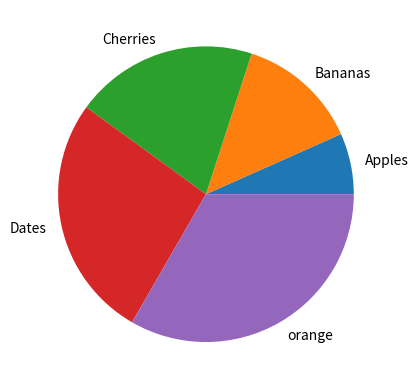

Python code for this plot:
import matplotlib.pyplot as plt
import numpy as np

# x=np.array([1,2,3,4,5])
y=np.array([10,20,30,40,50])
mylabels = ["Apples", "Bananas", "Cherries", "Dates","orange"]

plt.pie(y,labels=mylabels)
plt.show()